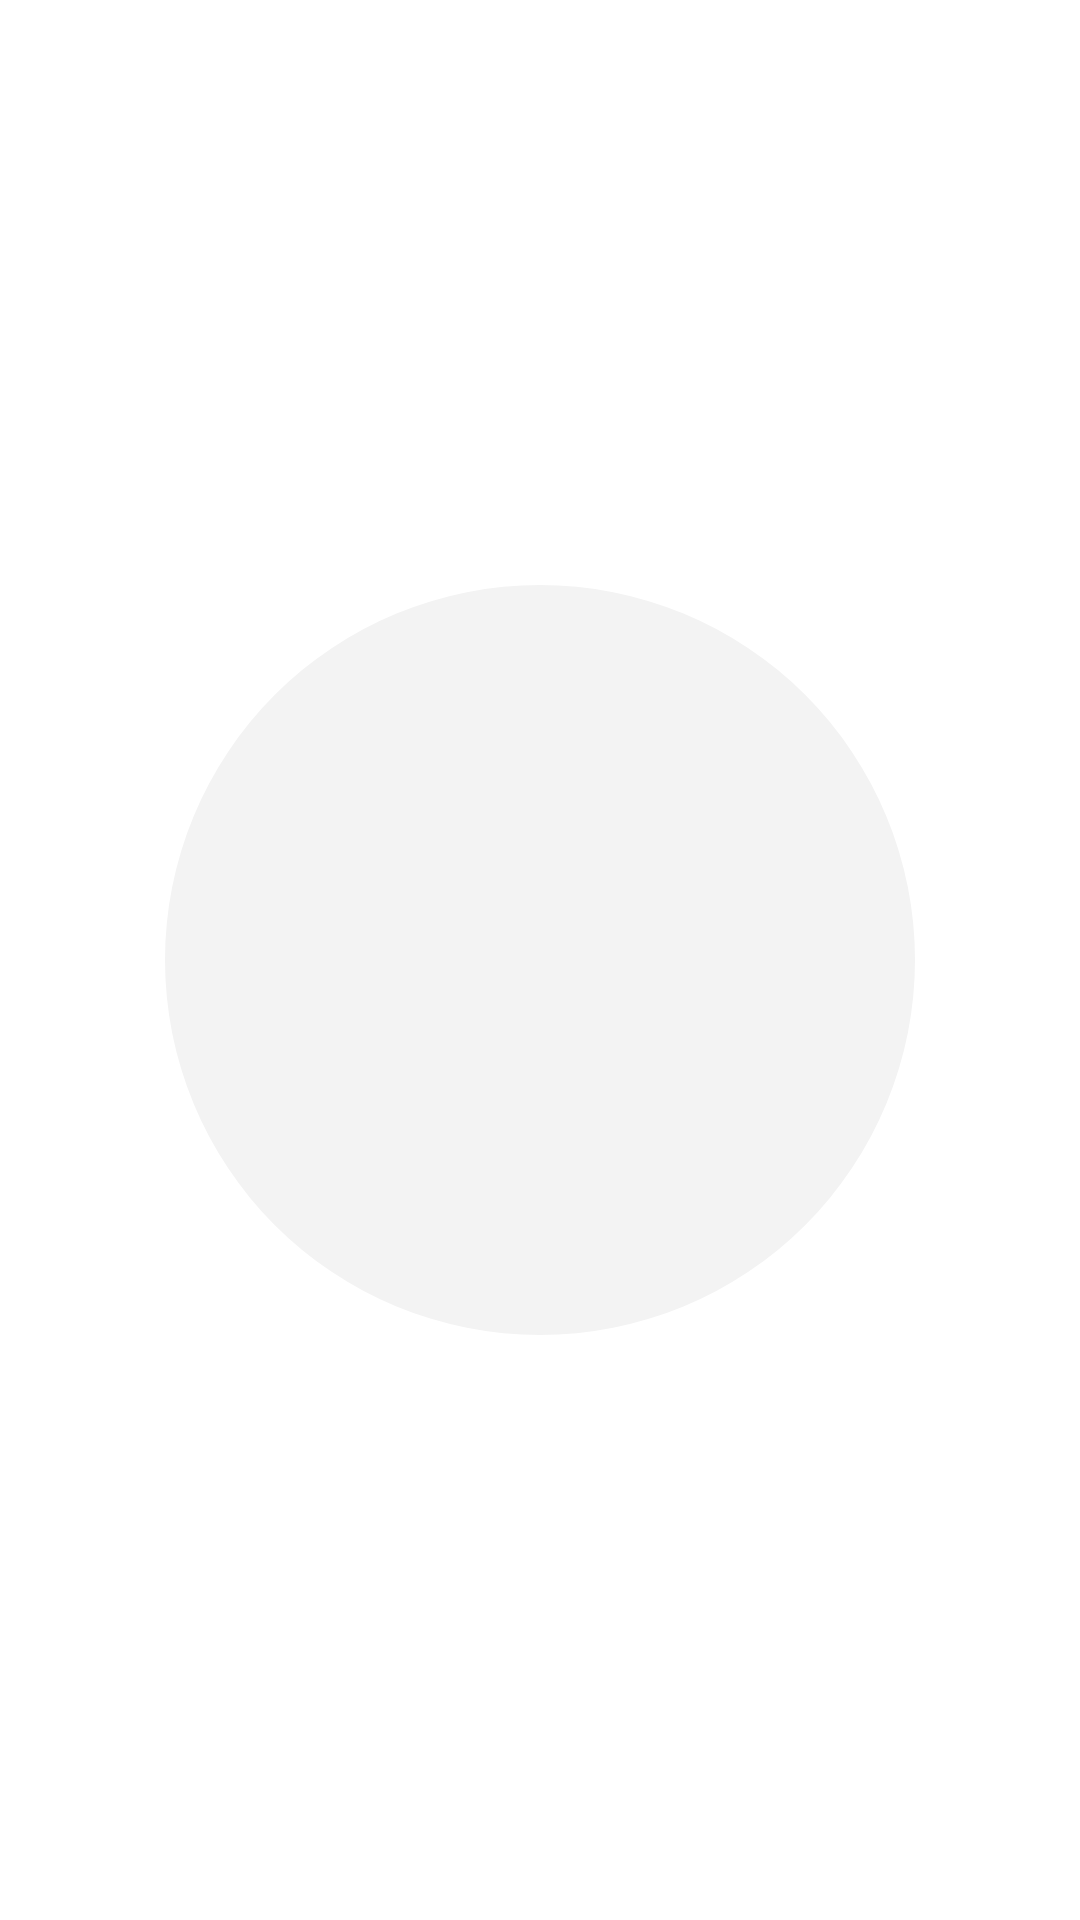

Android layout source for this screen:
<!-- AndroidManifest.xml: application theme Theme.Dota2Music -->
<!-- res/layout/player_cover_image_view.xml -->
<?xml version="1.0" encoding="utf-8"?>
<androidx.constraintlayout.widget.ConstraintLayout xmlns:android="http://schemas.android.com/apk/res/android"
    android:layout_width="wrap_content"
    android:layout_height="wrap_content"
    android:padding="5dp"
    xmlns:app="http://schemas.android.com/apk/res-auto"
    android:background="@drawable/bg_player_cover_image_view">

    <com.google.android.material.imageview.ShapeableImageView
        android:id="@+id/ivCover"
        android:layout_width="250dp"
        android:layout_height="250dp"
        android:contentDescription="封面"
        android:scaleType="centerCrop"
        android:src="@drawable/ic_song_cover"
        app:layout_constraintBottom_toBottomOf="parent"
        app:layout_constraintEnd_toEndOf="parent"
        app:layout_constraintStart_toStartOf="parent"
        app:layout_constraintTop_toTopOf="parent"
        app:shapeAppearance="@style/dota2_style_rounded" />

</androidx.constraintlayout.widget.ConstraintLayout>
<!-- resources referenced by this layout -->
<resources>
  <!-- drawable bg_player_cover_image_view (drawable) -->
  <?xml version="1.0" encoding="utf-8"?>
  <shape xmlns:android="http://schemas.android.com/apk/res/android">
      <solid android:color="@color/dota2_color_player_cover_image_view" />
      <corners android:radius="130dp" />
  </shape>
  <!-- drawable ic_song_cover (drawable) -->
  <?xml version="1.0" encoding="utf-8"?>
  <shape xmlns:android="http://schemas.android.com/apk/res/android">
      <corners android:radius="6dp"/>
      <solid android:color="@color/dota2_color_song_cover" />
  </shape>
  <style name="dota2_style_rounded">
          <item name="cornerFamily">rounded</item>
          <item name="cornerSize">125dp</item>
      </style>
  <style name="Theme.Dota2Music" parent="Theme.MaterialComponents.DayNight.NoActionBar">
          
          <item name="android:statusBarColor">@android:color/transparent</item>
  
          <item name="android:windowTranslucentStatus">false</item>
          <item name="android:windowLightStatusBar">true</item>
          
      </style>
  <color name="dota2_color_player_cover_image_view">#40FFFFFF</color>
  <color name="dota2_color_song_cover">#F3F3F3</color>
</resources>
